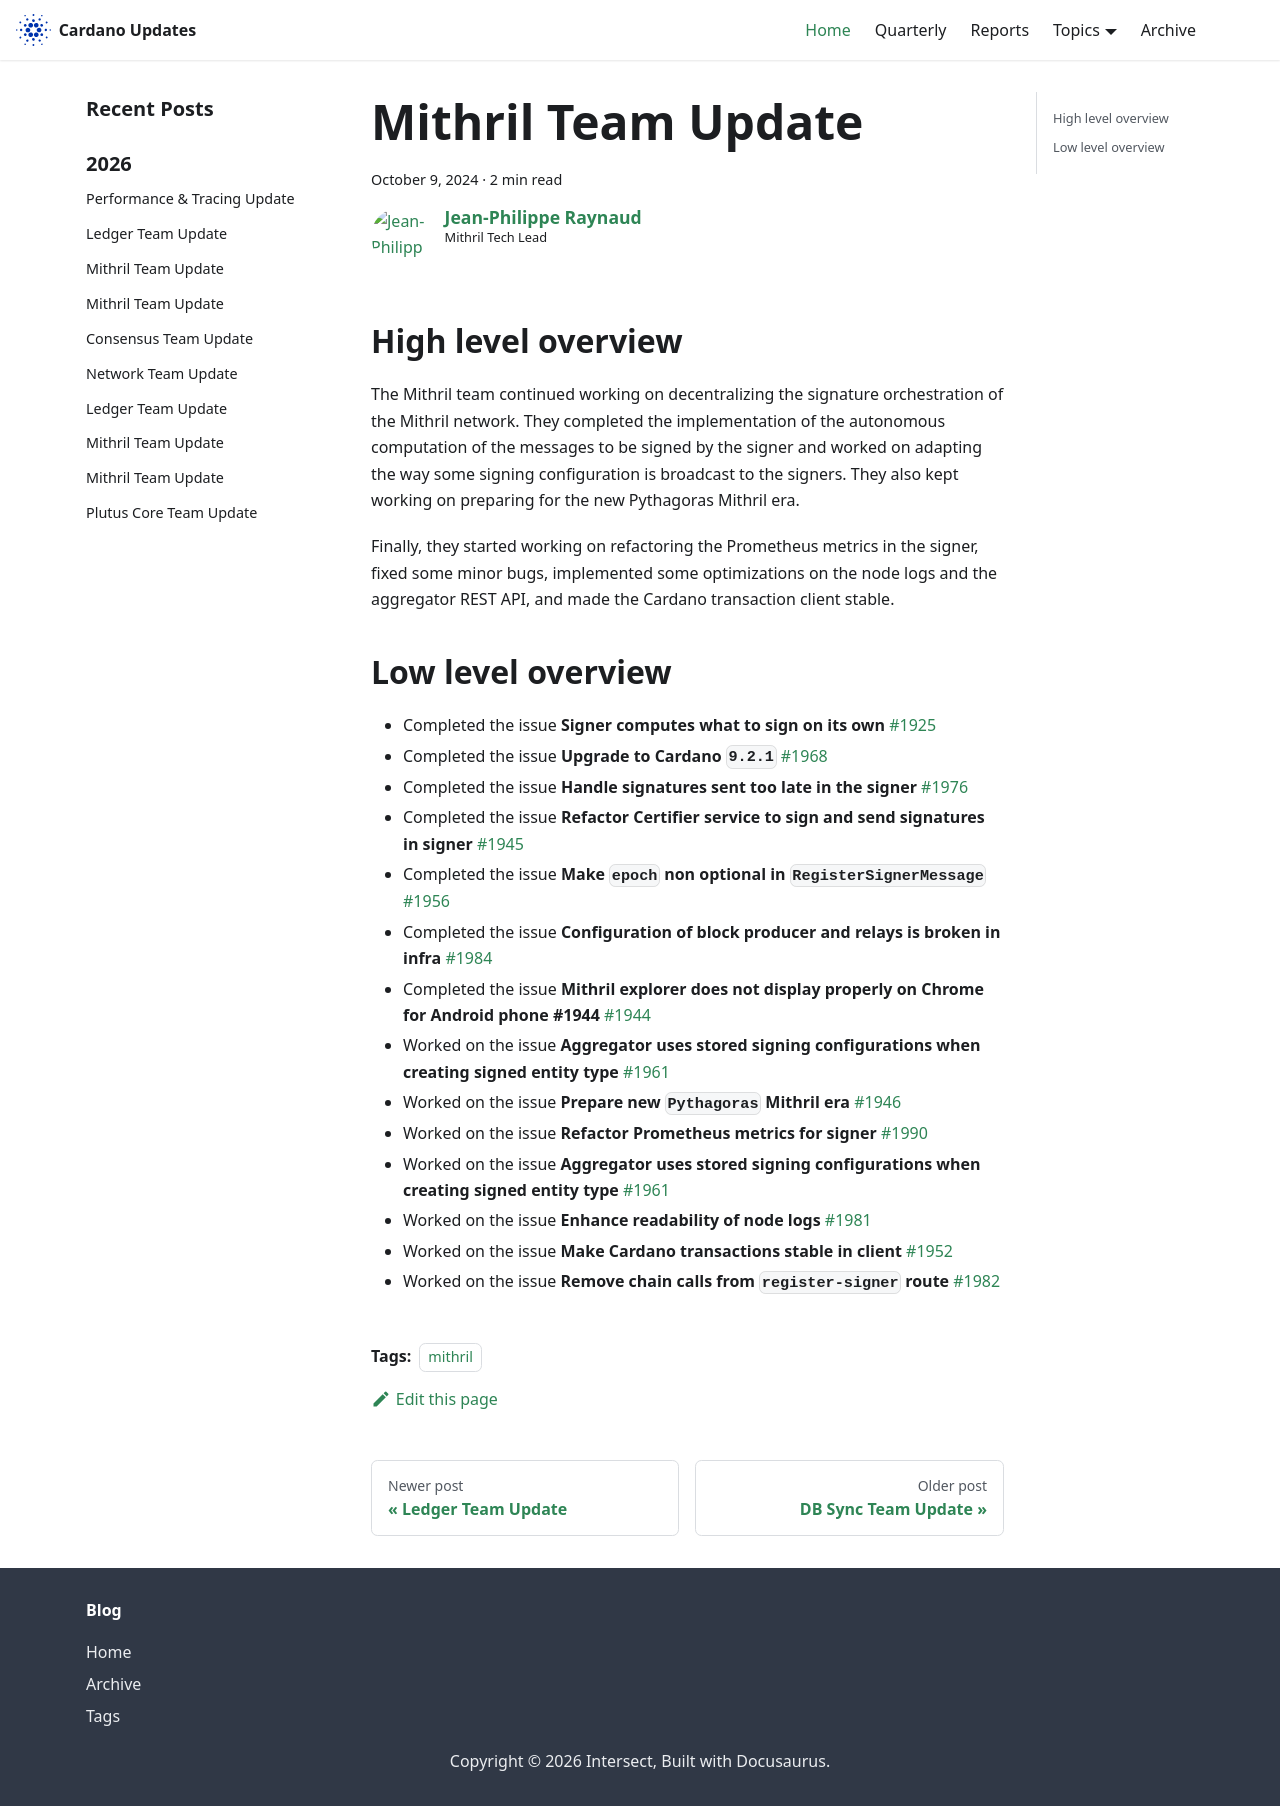

repository: IntersectMBO/cardano-updates · page: 2024-10-09-mithril/index.html · generator: docusaurus

---
title: Mithril Team Update
slug: 2024-10-09-mithril
authors: jpraynaud
tags: [mithril]
hide_table_of_contents: false
---

## High level overview

The Mithril team continued working on decentralizing the signature orchestration of the Mithril network. They completed the implementation of the autonomous computation of the messages to be signed by the signer and worked on adapting the way some signing configuration is broadcast to the signers. They also kept working on preparing for the new Pythagoras Mithril era.

Finally, they started working on refactoring the Prometheus metrics in the signer, fixed some minor bugs, implemented some optimizations on the node logs and the aggregator REST API, and made the Cardano transaction client stable.

## Low level overview
- Completed the issue **Signer computes what to sign on its own** [#1925](https://github.com/input-output-hk/mithril/issues/1925)
- Completed the issue **Upgrade to Cardano `9.2.1`** [#1968](https://github.com/input-output-hk/mithril/issues/1968)
- Completed the issue **Handle signatures sent too late in the signer** [#1976](https://github.com/input-output-hk/mithril/issues/1976)
- Completed the issue **Refactor Certifier service to sign and send signatures in signer** [#1945](https://github.com/input-output-hk/mithril/issues/1945)
- Completed the issue **Make `epoch` non optional in `RegisterSignerMessage`** [#1956](https://github.com/input-output-hk/mithril/issues/1956)
- Completed the issue **Configuration of block producer and relays is broken in infra** [#1984](https://github.com/input-output-hk/mithril/issues/1984)
- Completed the issue **Mithril explorer does not display properly on Chrome for Android phone #1944** [#1944](https://github.com/input-output-hk/mithril/issues/1944)
- Worked on the issue **Aggregator uses stored signing configurations when creating signed entity type** [#1961](https://github.com/input-output-hk/mithril/issues/1961)
- Worked on the issue **Prepare new `Pythagoras` Mithril era** [#1946](https://github.com/input-output-hk/mithril/issues/1946)
- Worked on the issue **Refactor Prometheus metrics for signer** [#1990](https://github.com/input-output-hk/mithril/issues/1990)
- Worked on the issue **Aggregator uses stored signing configurations when creating signed entity type** [#1961](https://github.com/input-output-hk/mithril/issues/1961)
- Worked on the issue **Enhance readability of node logs** [#1981](https://github.com/input-output-hk/mithril/issues/1981)
- Worked on the issue **Make Cardano transactions stable in client** [#1952](https://github.com/input-output-hk/mithril/issues/1952)
- Worked on the issue **Remove chain calls from `register-signer` route** [#1982](https://github.com/input-output-hk/mithril/issues/1982)
